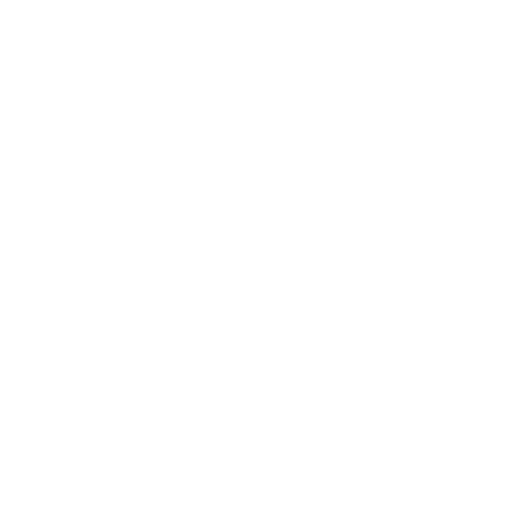
t = 0.00 s
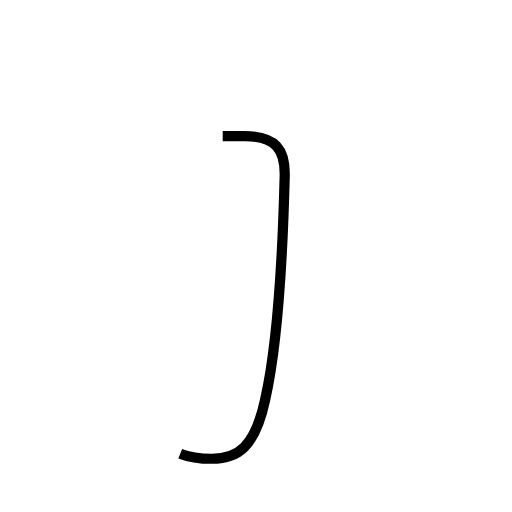
t = 1.27 s
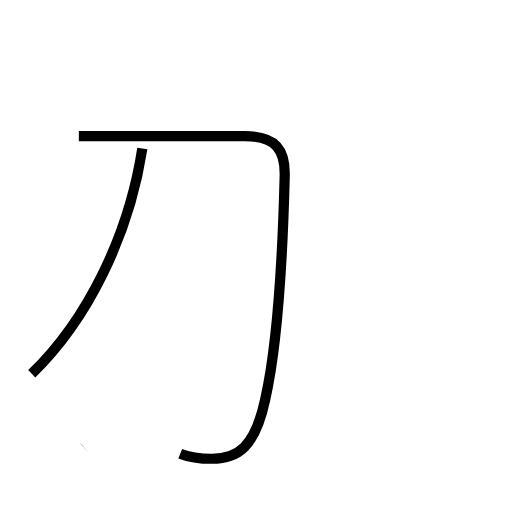
t = 2.44 s
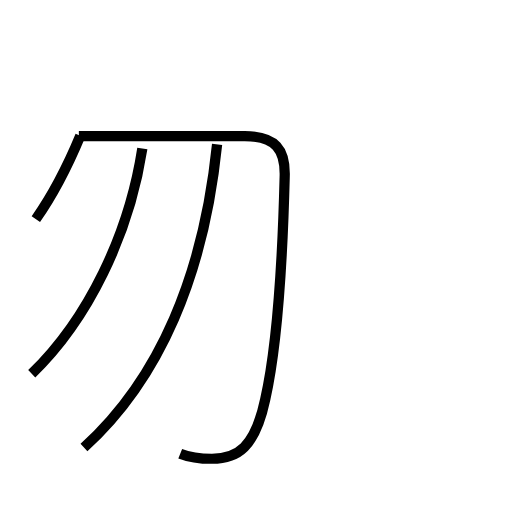
t = 3.71 s
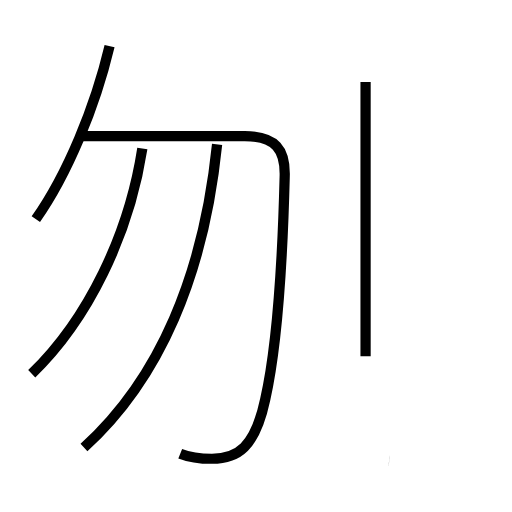
t = 4.79 s
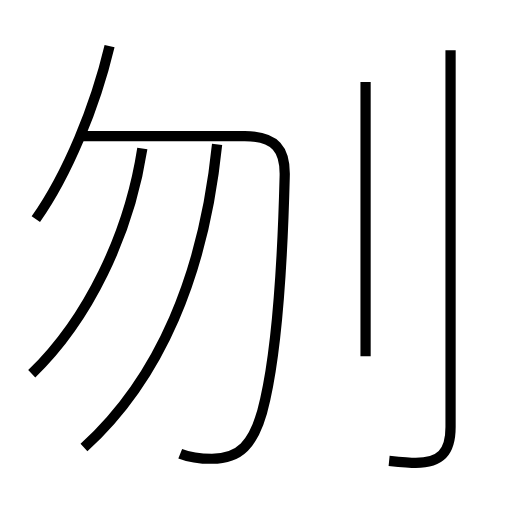
t = 6.14 s

The animated SVG that drew these frames (rendered in a browser with its animation timeline set to each time). Animation: 6 SMIL elements (animate=6); one cycle of 6.14 s.

<?xml version='1.0' encoding='utf-8'?>
<svg viewBox="0.0 -6.0 50.0 50.0" version="1.1" xmlns="http://www.w3.org/2000/svg"><rect x="-1000" y="-1000" width="2000" height="2000" stroke="white" fill="white" /><g style="fill:none;stroke:#000000;stroke-width:1"><path d="M 17.6 0.3 C 18.6 0.7 19.6 0.8 20.7 0.8 C 23.2 0.8 24.9 -0.3 25.9 -5.0 C 27.1 -10.3 27.6 -18.8 27.8 -26.7 C 27.9 -29.4 26.9 -30.7 23.9 -30.7 L 7.7 -30.7 " transform="translate(0.0 38.0)" stroke-dasharray="56.33851441183961" stroke-dashoffset="56.33851441183961"><animate attributeName="stroke-dashoffset" from="56.33851441183961" to="0" dur="1.6901554323551882s" begin="0s; anim_end.end" fill="freeze" id="anim0" /></path><path d="M 3.1 -7.5 C 8.6 -12.8 12.6 -21.1 13.9 -29.5 " transform="translate(0.0 38.0)" stroke-dasharray="24.91709109714667" stroke-dashoffset="24.91709109714667"><animate attributeName="stroke-dashoffset" from="24.91709109714667" to="0" dur="0.7475127329144001s" begin="anim0.end" fill="freeze" id="anim1" /></path><path d="M 8.2 -0.3 C 15.6 -7.0 19.9 -17.2 21.2 -29.9 " transform="translate(0.0 38.0)" stroke-dasharray="33.06963461525639" stroke-dashoffset="33.06963461525639"><animate attributeName="stroke-dashoffset" from="33.06963461525639" to="0" dur="0.9920890384576917s" begin="anim1.end" fill="freeze" id="anim2" /></path><path d="M 3.5 -22.6 C 6.6 -27.0 9.3 -33.6 10.7 -39.5 " transform="translate(0.0 38.0)" stroke-dasharray="18.467739716277066" stroke-dashoffset="18.467739716277066"><animate attributeName="stroke-dashoffset" from="18.467739716277066" to="0" dur="0.554032191488312s" begin="anim2.end" fill="freeze" id="anim3" /></path><path d="M 35.7 -9.2 L 35.7 -36.0 " transform="translate(0.0 38.0)" stroke-dasharray="26.8" stroke-dashoffset="26.8"><animate attributeName="stroke-dashoffset" from="26.8" to="0" dur="0.8039999999999999s" begin="anim3.end" fill="freeze" id="anim4" /></path><path d="M 38.0 1.0 C 39.0 1.1 40.0 1.2 40.6 1.2 C 43.0 1.2 44.0 0.2 44.0 -2.3 L 44.0 -39.1" transform="translate(0.0 38.0)" stroke-dasharray="45.08167077488971" stroke-dashoffset="45.08167077488971"><animate attributeName="stroke-dashoffset" from="45.08167077488971" to="0" dur="1.3524501232466912s" begin="anim4.end" fill="freeze" id="anim_end" /></path></g></svg>
